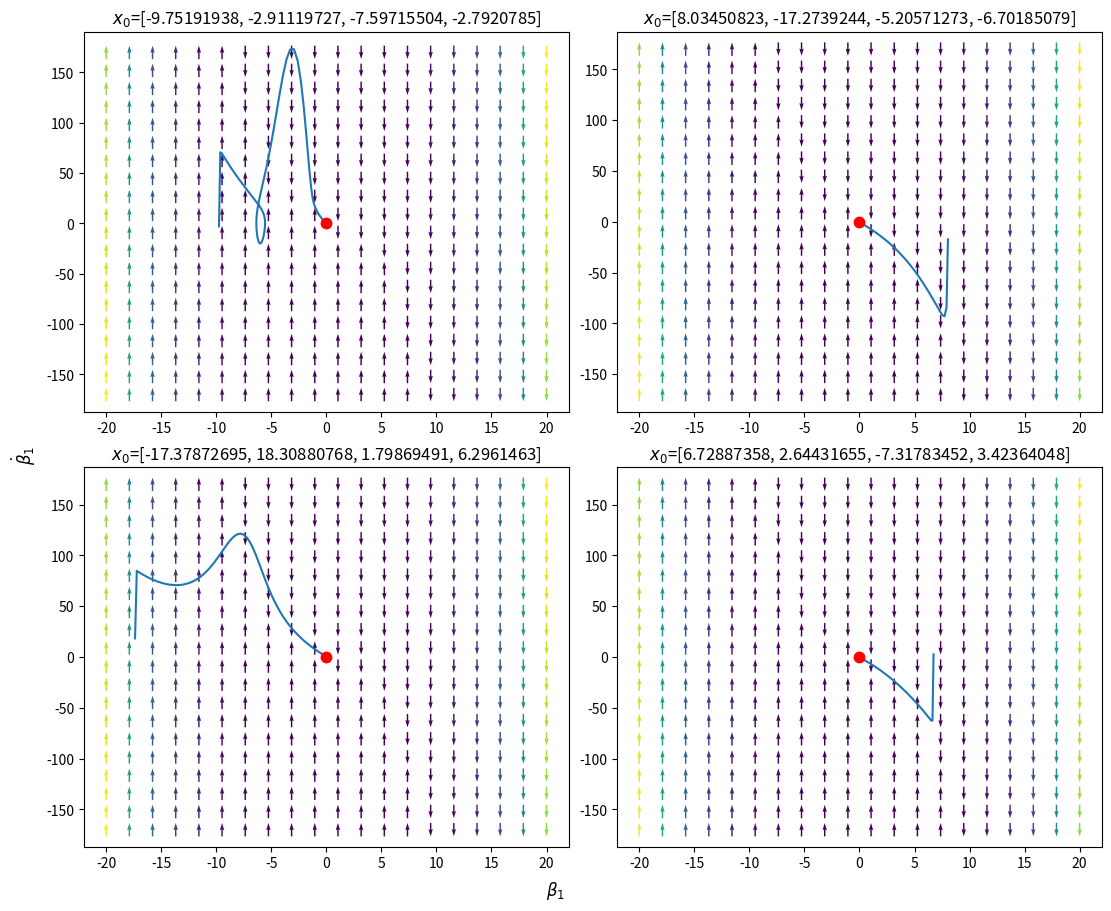

Source code (Python): (Note: this script raises an exception after producing the figure.)
import matplotlib.pyplot as plt
import numpy as np
from scipy.integrate import solve_ivp, DOP853

# Defining parameters
params = {
    'rho': 500,
    'A': 0.0001,
    'l': 10,
    'T0': 1500,
    'E1': 2.5e+6,
    'E2': 0.5e+6,
    'alpha': 1.2e+6
}

# System ODE
# x0 : beta1
# x1 : beta1_dot
# x2 : beta2
# x3 : beta2_dot
def nonlinear_string_ode(t, x, rho, A, l, T0, E1, E2, alpha):
    c11 = alpha*A/l**3 * (36.5284*x[0]**2 + 97.4091*x[2]**2)*x[1] 
    c12 = 194.8182*alpha*A/l**3 * x[0] * x[2] * x[3]
    c13 = 4.9348*T0/l * x[0]
    c14 = E1*A/l**3 * x[0] * (18.2642 * x[0]**2 + 146.1136 * x[2]**2)
    c15 = E2*A/l**5 * x[0] * (75.1085 * x[0]**4 + 2.1030e+3 * x[0]**2 * x[2]**2 + 3.6052e+3 * x[2]**4)
    beta1ddot = -2/rho/A/l * (c11 + c12 + c13 + c14 + c15)
    
    c21 = alpha*A/l**3 * (97.4091*x[0]**2 + 584.4545*x[2]**2)*x[3] 
    c22 = 194.8182*alpha*A/l**3 * x[0] * x[2] * x[1]
    c23 = 19.7392*T0/l * x[0]
    c24 = E1*A/l**3 * x[2] * (146.1136 * x[0]**2 + 292.2273 * x[2]**2)
    c25 = E2*A/l**5 * x[2] * (1.0515e+3 * x[0]**4 + 7.2104e+3 * x[0]**2 * x[2]**2 + 4.8069e+3 * x[2]**4)
    beta2ddot = -2/rho/A/l * (c21 + c22 + c23 + c24 + c25)
    
    return [x[1], beta1ddot, x[3], beta2ddot]
    
    
def solve_diffeq(func, t, tspan, ic, parameters={}, algorithm='DOP853', stepsize=np.inf):
    return solve_ivp(fun=func, t_span=tspan, t_eval=t, y0=ic, method=algorithm, 
                     args=tuple(parameters.values()), atol=1e-8, rtol=1e-5, max_step=stepsize)


def phasePlane(x1, x2, x3, x4, func, parameters):
    X1, X2 = np.meshgrid(x1, x2)  # create grid
    X3, X4 = np.meshgrid(x3, x4)  # create grid
    
    u1, v1 = np.zeros(X1.shape), np.zeros(X2.shape)
    u2, v2 = np.zeros(X3.shape), np.zeros(X4.shape)
    
    NI, NJ = X1.shape
    for i in range(NI):
        for j in range(NJ):
            x = X1[i, j]
            y = X2[i, j]
            xx = X3[i, j]
            yy = X4[i, j]
            dx = func(0, (x, y, xx, yy), *parameters.values())  # compute values on grid
            u1[i, j] = dx[0]
            v1[i, j] = dx[1]
            
            u2[i, j] = dx[2]
            v2[i, j] = dx[3]
    M1 = np.hypot(u1, v1)
    u1 /= M1
    v1 /= M1
    
    M2 = np.hypot(u2, v2)
    u2 /= M2
    v2 /= M2
    return X1, X2, u1, v1, M1, u2, v2, M2

# x0 = np.random.uniform(-20, 20, (1,4))
x0 = [
    [-9.75191938, -2.91119727, -7.59715504, -2.7920785 ],
    [8.03450823, -17.2739244,   -5.20571273,  -6.70185079],
    [-17.37872695,  18.30880768,   1.79869491,   6.2961463 ],
    [ 6.72887358,  2.64431655, -7.31783452,  3.42364048]
]

x1, x2 = np.meshgrid(np.linspace(-20, 20, 20), np.linspace(-170, 170, 20))
x3, x4 = np.meshgrid(np.linspace(-30, 30, 20), np.linspace(-100, 100, 20))

# Set up the figure the way we want it to look
fig, ax = plt.subplots(2, 2, figsize=(11, 9), constrained_layout=True)

# Phase plane
b1, b1d, b2, b2d = nonlinear_string_ode(2, [x1, x2, x3, x4], *params.values())

m1 = np.hypot(b1, b1d)
m2 = np.hypot(b2, b2d)

i = 0
t1 = np.linspace(0, 200, 100000)
t_span1 = (np.min(t1), np.max(t1))
for x0i in x0:
    ax[i//2, i%2].quiver(x1, x2, b1/m1, b1d/m1, m1, scale=None, pivot='mid')
    sol1 = solve_diffeq(nonlinear_string_ode, t1, t_span1, x0i, params)
    ax[i//2, i%2].plot(sol1.y[0, :], sol1.y[1, :], '-')
    ax[i//2, i%2].plot(0, 0, '.r', ms=15)
    ax[i//2, i%2].set_title(r'$x_0$='+str(x0i))
    i+=1

fig.supxlabel(r'$\beta_1$')
fig.supylabel(r'$\dot{\beta}_1$')
plt.savefig('../plots/nl_string_mode1_phase.png')
plt.show()    

fig, ax = plt.subplots(2, 2, figsize=(11, 9), constrained_layout=True)
i = 0
t1 = np.linspace(0, 200, 100000)
t_span1 = (np.min(t1), np.max(t1))
for x0i in x0:
    ax[i//2, i%2].quiver(x3, x4, b2/m2, b2d/m2, m2, scale=None, pivot='mid')
    sol1 = solve_diffeq(nonlinear_string_ode, t1, t_span1, x0i, params)
    ax[i//2, i%2].plot(sol1.y[2, :], sol1.y[3, :], '-')
    ax[i//2, i%2].plot(0, 0, '.r', ms=15)
    ax[i//2, i%2].set_title(r'$x_0$='+str(x0i))
    i+=1

fig.supxlabel(r'$\beta_2$')
fig.supylabel(r'$\dot{\beta}_2$')
plt.savefig('../plots/nl_string_mode2_phase.png')
plt.show()    